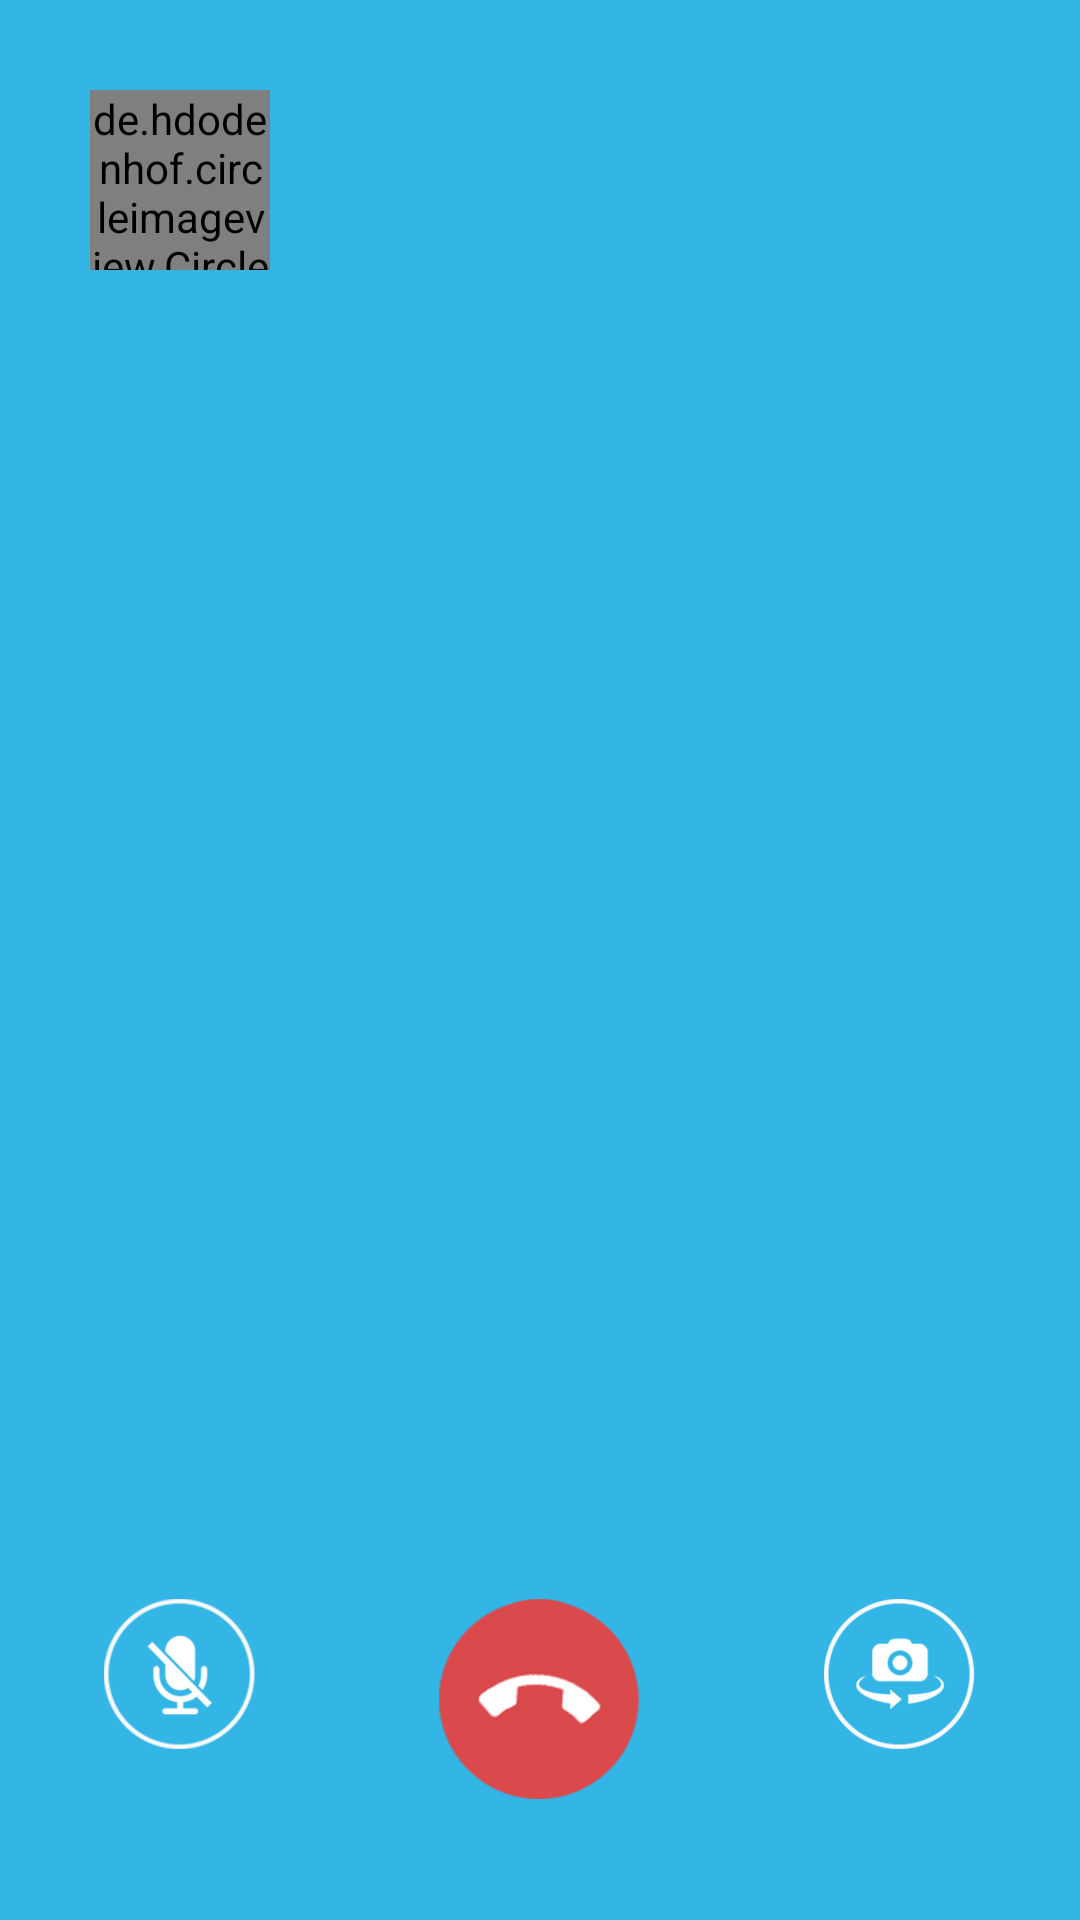

The Android layout XML behind this screen, and the referenced resources:
<!-- AndroidManifest.xml: fallback theme Theme.MaterialComponents.DayNight.NoActionBar -->
<!-- res/layout/activity_video_chat_output.xml -->
<?xml version="1.0" encoding="UTF-8"?>
<RelativeLayout xmlns:android="http://schemas.android.com/apk/res/android"
    android:id="@+id/activity_video_chat_view"
    android:layout_width="match_parent"
    android:layout_height="match_parent">

    <FrameLayout
        android:id="@+id/remote_video_view_container"
        android:layout_width="match_parent"
        android:layout_height="match_parent"
        android:background="@android:color/white" />

    <FrameLayout
        android:id="@+id/local_video_view_container"
        android:layout_width="match_parent"
        android:layout_height="match_parent"
        android:layout_alignParentEnd="true"
        android:layout_alignParentRight="true"
        android:layout_alignParentTop="true"

        android:background="@android:color/holo_blue_light" />

    <RelativeLayout
        android:layout_width="match_parent"
        android:layout_height="match_parent"
        android:layout_alignParentTop="true"
        android:layout_alignParentLeft="true"
        android:layout_alignParentStart="true">

        <de.hdodenhof.circleimageview.CircleImageView
            android:id="@+id/header"
            android:layout_marginLeft="30dp"
            android:layout_marginTop="30dp"
            android:layout_width="60dp"
            android:layout_height="60dp"
            />

        <RelativeLayout
            android:layout_width="match_parent"
            android:layout_height="wrap_content"
            android:layout_alignParentBottom="true"
            android:orientation="vertical">

            <LinearLayout
                android:layout_width="match_parent"
                android:id="@+id/controlLayout"
                android:layout_marginBottom="50dp"
                android:layout_height="50dp"
                android:orientation="horizontal">

                <ImageView
                    android:layout_width="0dp"
                    android:layout_height="match_parent"
                    android:layout_weight="20"
                    android:onClick="onLocalAudioMuteClicked"
                    android:scaleType="centerInside"
                    android:src="@mipmap/unmute" />


                <ImageView
                    android:layout_width="0dp"
                    android:layout_height="match_parent"
                    android:layout_weight="20"
                    android:onClick="onEncCallClicked"
                    android:scaleType="centerInside"
                    android:src="@mipmap/hangup" />

                <ImageView
                    android:layout_width="0dp"
                    android:layout_height="match_parent"
                    android:layout_weight="20"
                    android:onClick="onSwitchCameraClicked"
                    android:scaleType="centerInside"
                    android:src="@mipmap/switchcamera" />

            </LinearLayout>

            <LinearLayout
                android:layout_width="match_parent"
                android:id="@+id/controlLayoutwait"
                android:layout_marginBottom="40dp"
                android:gravity="center"
                android:layout_height="67dp"
                android:orientation="horizontal">

                
                
                
                
                
                
                


                <ImageView
                    android:layout_width="67dp"
                    android:layout_height="67dp"
                    android:onClick="onEncCallClickedwait"
                    android:src="@mipmap/hangup" />



            </LinearLayout>

        </RelativeLayout>


        <TextView

            android:id="@+id/calltext"
            android:textColor="@android:color/white"
            android:layout_width="wrap_content"
            android:layout_height="wrap_content"
            android:layout_marginLeft="15dp"
            android:layout_marginStart="15dp"
            android:layout_marginTop="12dp"
            android:layout_alignTop="@+id/header"
            android:layout_toRightOf="@+id/header"
            android:layout_toEndOf="@+id/header" />

        <TextView
            android:id="@+id/introText"
            android:textColor="@android:color/white"
            android:layout_width="wrap_content"
            android:layout_height="wrap_content"
            android:layout_below="@+id/calltext"
            android:layout_alignLeft="@+id/calltext"
            android:layout_alignStart="@+id/calltext" />

    </RelativeLayout>


</RelativeLayout>
<!-- resources referenced by this layout -->
<resources>
  <!-- mipmap hangup: png bitmap (mipmap-hdpi, 2975 bytes) -->
  <!-- mipmap switchcamera: png bitmap (mipmap-mdpi, 6075 bytes) -->
  <!-- mipmap unmute: png bitmap (mipmap-mdpi, 3416 bytes) -->
</resources>
